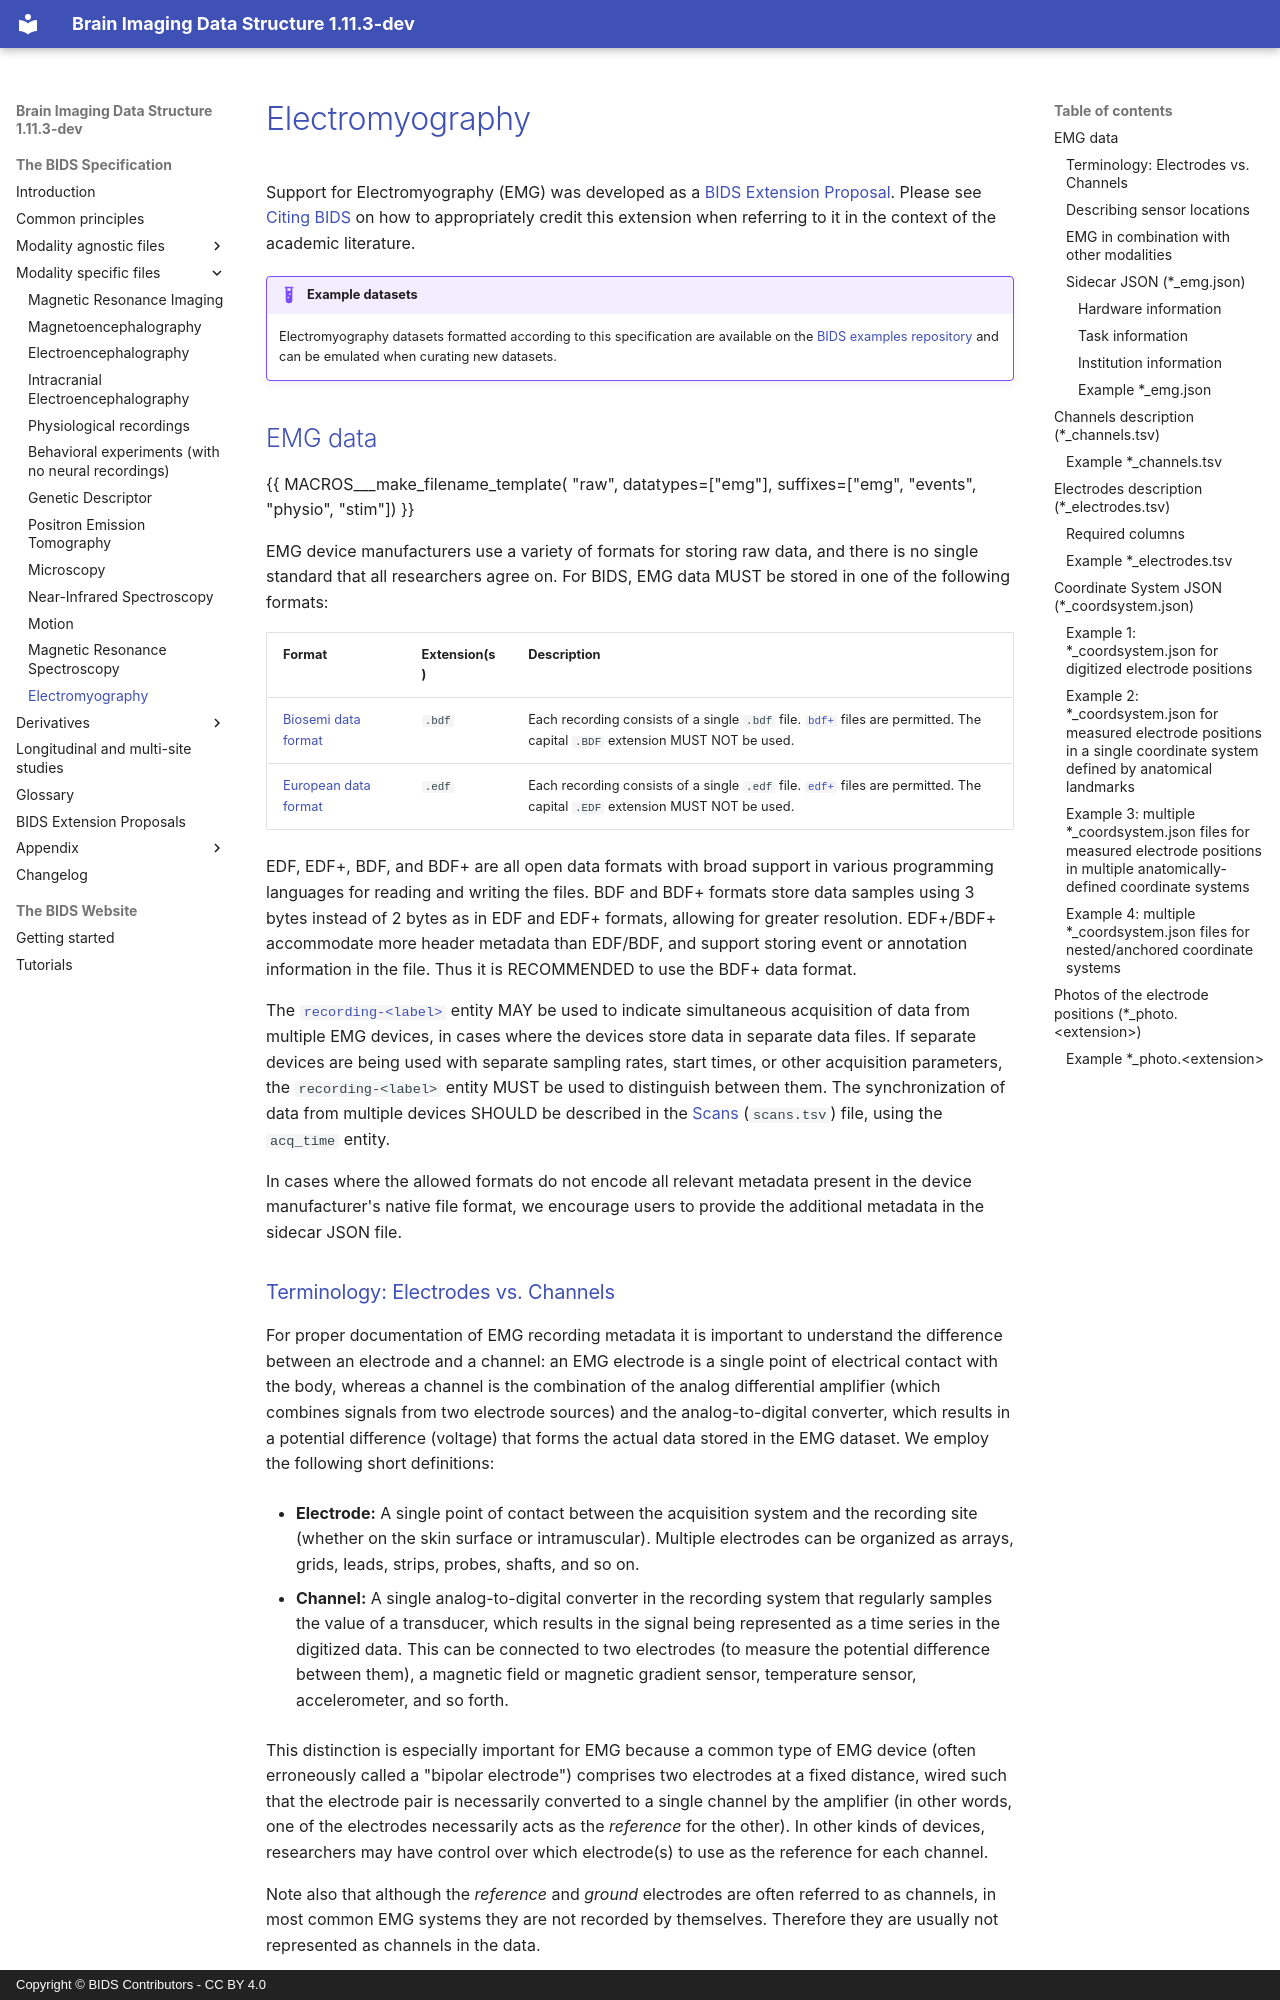

repository: bids-standard/bids-specification · page: modality-specific-files/electromyography.html · generator: mkdocs · copyright: Copyright © BIDS Contributors - CC BY 4.0

# Electromyography

Support for Electromyography (EMG) was developed as a
[BIDS Extension Proposal](../extensions.md#bids-extension-proposals).
Please see [Citing BIDS](../introduction.md#citing-bids) on how to appropriately credit
this extension when referring to it in the context of the academic literature.

!!! example "Example datasets"

    Electromyography datasets formatted according to this specification are available on
    the [BIDS examples repository](https://bids.neuroimaging.io/datasets/examples.html#emg)
    and can be emulated when curating new datasets.

## EMG data

<!--
This block generates a filename templates.
The inputs for this macro can be found in the directory
  src/schema/rules/files/raw
and a guide for using macros can be found at
 https://github.com/bids-standard/bids-specification/blob/master/macros_doc.md
-->
{{ MACROS___make_filename_template(
   "raw",
   datatypes=["emg"],
   suffixes=["emg", "events", "physio", "stim"])
}}

EMG device manufacturers use a variety of formats for storing raw data, and there is
no single standard that all researchers agree on. For BIDS, EMG data MUST be
stored in one of the following formats:

| **Format**                                                         | **Extension(s)**         | **Description**                                                                                                                                                                                      |
| ------------------------------------------------------------------ | ------------------------ | ---------------------------------------------------------------------------------------------------------------------------------------------------------------------------------------------------- |
| [Biosemi data format](https://www.biosemi.com/faq/file_format.htm) | `.bdf`                   | Each recording consists of a single `.bdf` file. [`bdf+`](https://www.teuniz.net/edfbrowser/bdfplus%20format%20description.html) files are permitted. The capital `.BDF` extension MUST NOT be used. |
| [European data format](https://www.edfplus.info/)                  | `.edf`                   | Each recording consists of a single `.edf` file. [`edf+`](https://www.edfplus.info/specs/edfplus.html) files are permitted. The capital `.EDF` extension MUST NOT be used.                           |

EDF, EDF+, BDF, and BDF+ are all open data formats with broad support in various programming languages for reading and writing the files. BDF and BDF+ formats store data samples using 3 bytes instead of 2 bytes as in EDF and EDF+ formats, allowing for greater resolution. EDF+/BDF+ accommodate more header metadata than EDF/BDF, and support storing event or annotation information in the file. Thus it is RECOMMENDED to use the BDF+ data format.

The [`recording-<label>`](../appendices/entities.md#recording) entity MAY be used to indicate
simultaneous acquisition of data from multiple EMG devices, in cases where the devices
store data in separate data files.
If separate devices are being used with separate sampling rates, start times, or other
acquisition parameters, the `recording-<label>` entity MUST be used to distinguish between them.
The synchronization of data from multiple devices SHOULD be described in the
[Scans](../modality-agnostic-files/data-summary-files.md#scans-file) (`scans.tsv`) file, using the
`acq_time` entity.

In cases where the allowed formats do not encode all relevant metadata present in the
device manufacturer's native file format, we encourage users to provide the additional
metadata in the sidecar JSON file.
